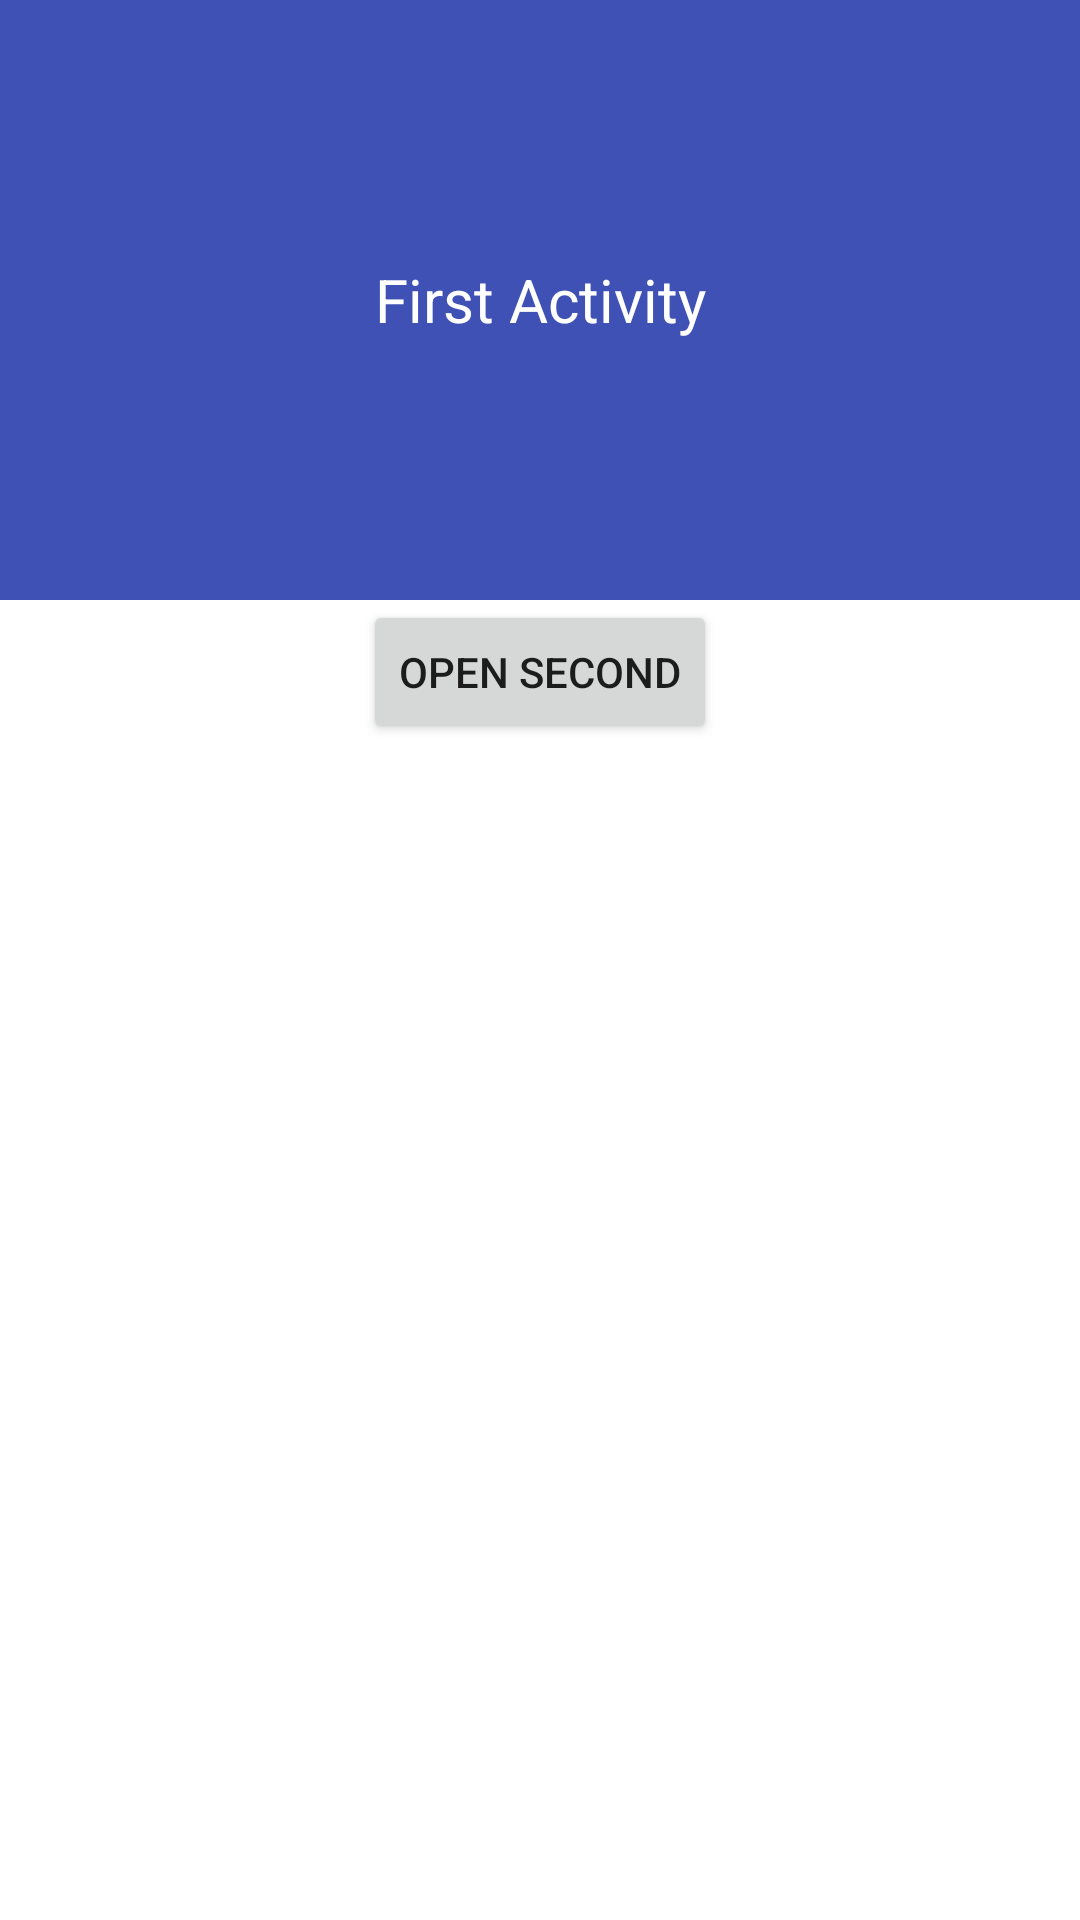

Reconstruct the res/layout file that produces this screen, plus the resources it refers to.
<!-- AndroidManifest.xml: application theme Theme.SampleForJCPlayer -->
<!-- res/layout/activity_main.xml -->
<?xml version="1.0" encoding="utf-8"?>
<LinearLayout xmlns:android="http://schemas.android.com/apk/res/android"
    xmlns:tools="http://schemas.android.com/tools"
    android:layout_width="match_parent"
    android:layout_height="match_parent"
    android:orientation="vertical"
    tools:context=".ui.MainActivity">

    <TextView
        android:layout_width="match_parent"
        android:layout_height="200dp"
        android:background="#3F51B5"
        android:gravity="center"
        android:text="First Activity"
        android:textColor="@color/white"
        android:textSize="20dp" />

    <Button
        android:layout_width="wrap_content"
        android:layout_height="wrap_content"
        android:layout_gravity="center"
        android:onClick="openSecond"
        android:text="Open Second" />

</LinearLayout>
<!-- resources referenced by this layout -->
<resources>
  <style name="Theme.SampleForJCPlayer" parent="Theme.MaterialComponents.DayNight.DarkActionBar">
          
          <item name="colorPrimary">@color/purple_500</item>
          <item name="colorPrimaryVariant">@color/purple_700</item>
          <item name="colorOnPrimary">@color/white</item>
          
          <item name="colorSecondary">@color/teal_200</item>
          <item name="colorSecondaryVariant">@color/teal_700</item>
          <item name="colorOnSecondary">@color/black</item>
          
          <item name="android:forceDarkAllowed" tools:targetApi="q">false</item>
          <item name="android:statusBarColor" tools:targetApi="l">?attr/colorPrimaryVariant</item>
          
      </style>
  <!-- not gathered from this repository: default colours our renderer supplied (Android Studio template values) -->
  <color name="purple_500">#FF6200EE</color>
  <color name="purple_700">#FF3700B3</color>
  <color name="teal_200">#FF03DAC5</color>
  <color name="teal_700">#FF018786</color>
  <color name="black">#FF000000</color>
  <color name="white">#FFFFFFFF</color>
</resources>
